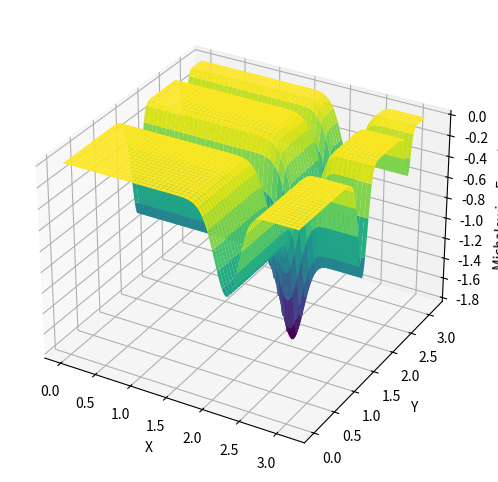

Python code for this plot:
import numpy as np
import matplotlib.pyplot as plt

def michalewicz(*args, m=10):
    n = len(args)
    sum_term = 0
    for i in range(n):
        sum_term += np.sin(args[i]) * (np.sin((i + 1) * args[i] ** 2 / np.pi)) ** (2 * m)
    return -sum_term


if __name__ == "__main__":

    x = np.linspace(0, np.pi, 500)
    y = np.linspace(0, np.pi, 500)
    X, Y = np.meshgrid(x, y)

    Z = michalewicz(X, Y)

    fig = plt.figure(figsize=(10, 6))
    ax = fig.add_subplot(111, projection='3d')
    ax.plot_surface(X, Y, Z, cmap='viridis')

    ax.set_xlabel('X')
    ax.set_ylabel('Y')
    ax.set_zlabel('Michalewicz Function')

    plt.show()
